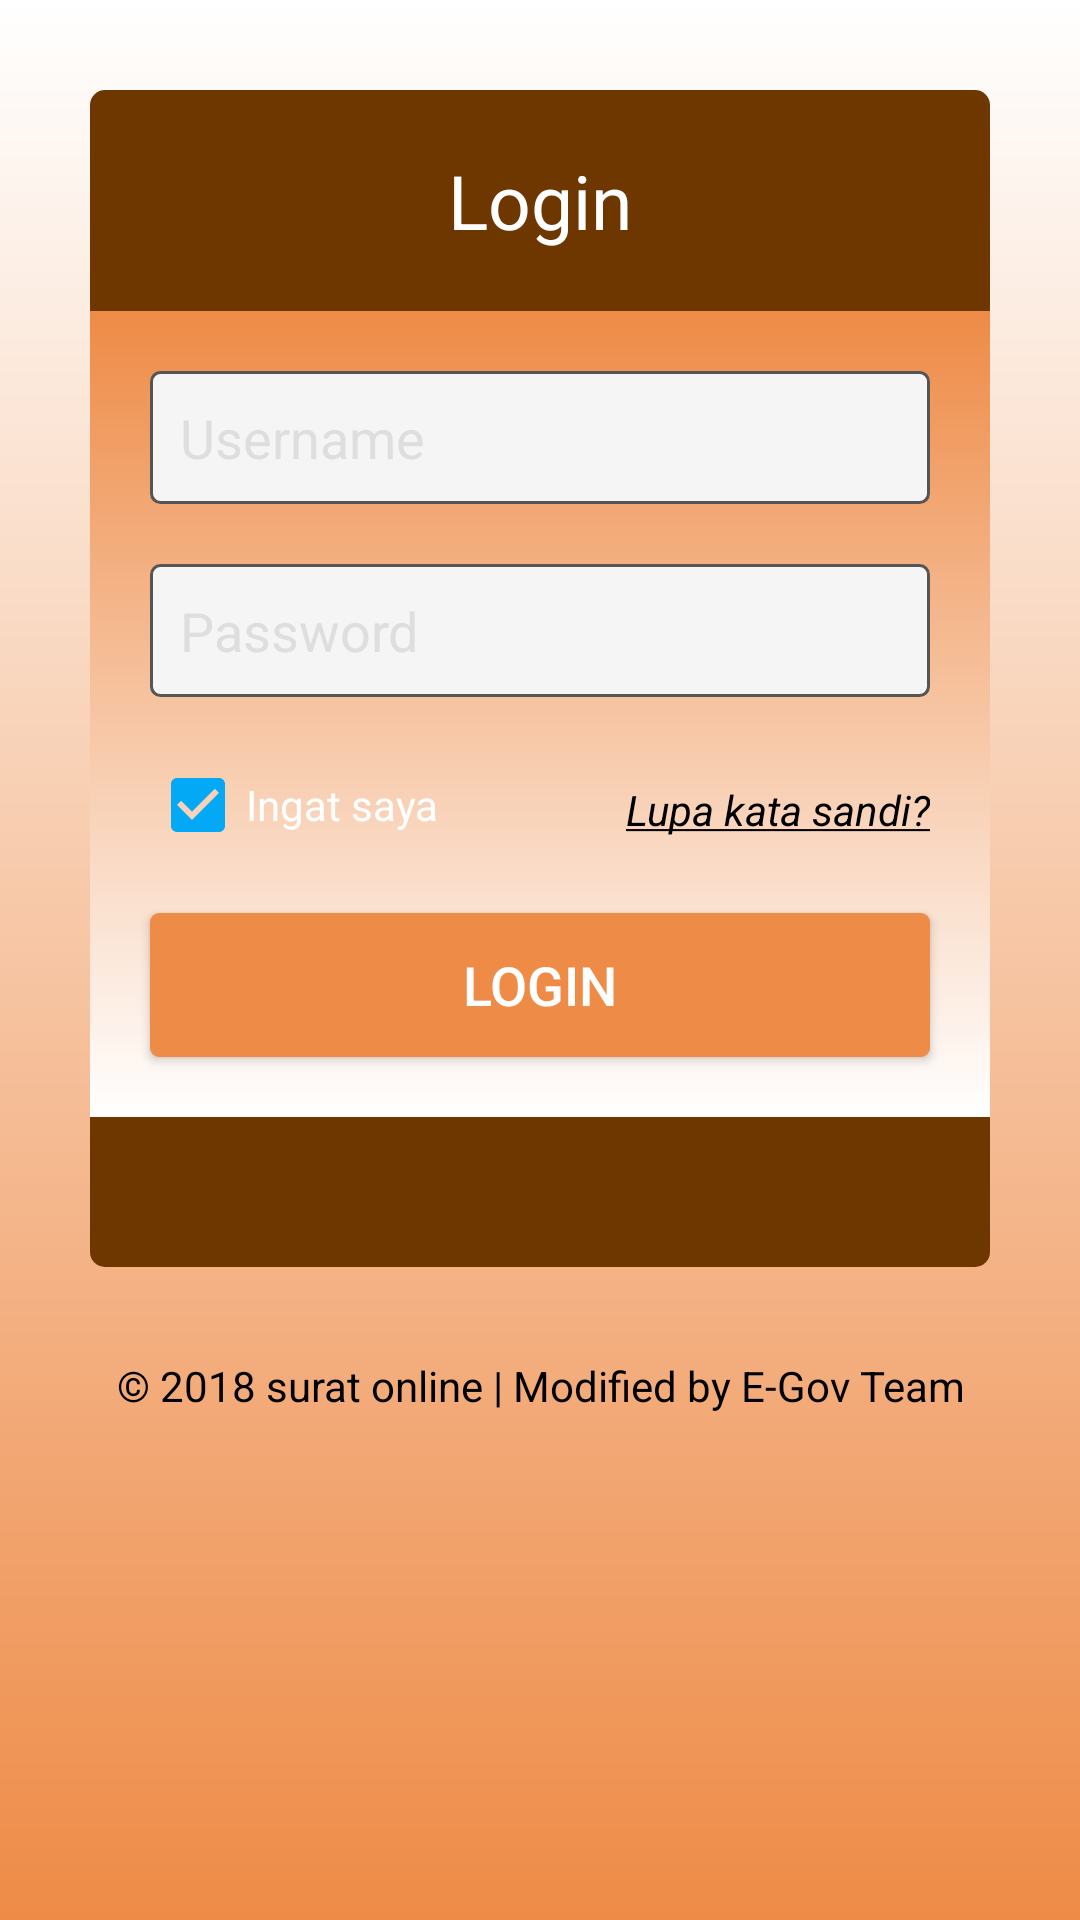

Write the Android layout XML for this screen, with the resource values it uses.
<!-- AndroidManifest.xml: application theme AppTheme -->
<!-- res/layout/fragment_login.xml -->
<?xml version="1.0" encoding="utf-8"?>
<ScrollView xmlns:android="http://schemas.android.com/apk/res/android"
    android:layout_width="match_parent"
    android:background="@drawable/bg_gradien"
    android:layout_height="match_parent">

    <LinearLayout
        android:layout_width="match_parent"
        android:layout_height="match_parent"
        android:orientation="vertical">

        <LinearLayout
            android:layout_width="300dp"
            android:layout_height="wrap_content"
            android:layout_gravity="center"
            android:layout_marginTop="30dp"
            android:background="@drawable/bg_login_form"
            android:orientation="vertical">

            <TextView
                android:layout_width="match_parent"
                android:layout_height="wrap_content"
                android:gravity="center"
                android:padding="20dp"
                android:text="@string/title_login"
                android:textColor="@color/white"
                android:textSize="25sp" />

            <RelativeLayout
                android:layout_width="match_parent"
                android:layout_height="wrap_content"
                android:background="@drawable/bg_gradien_login_form">

                <EditText
                    android:id="@+id/editUsername"
                    android:layout_width="match_parent"
                    android:layout_height="wrap_content"
                    android:layout_gravity="center"
                    android:layout_marginLeft="20dp"
                    android:layout_marginRight="20dp"
                    android:layout_marginTop="20dp"
                    android:background="@drawable/bg_form_field"
                    android:hint="@string/hint_username"
                    android:inputType="text"
                    android:padding="10dp"
                    android:textColor="#465568"
                    android:textColorHint="#DEDEDE" />

                <EditText
                    android:id="@+id/editPassword"
                    android:layout_width="match_parent"
                    android:layout_height="wrap_content"
                    android:layout_below="@id/editUsername"
                    android:layout_gravity="center"
                    android:layout_marginLeft="20dp"
                    android:layout_marginRight="20dp"
                    android:layout_marginTop="20dp"
                    android:background="@drawable/bg_form_field"
                    android:hint="@string/hint_password"
                    android:inputType="textPassword"
                    android:lines="1"
                    android:maxLines="1"
                    android:padding="10dp"
                    android:textColor="#465568"
                    android:textColorHint="#DEDEDE" />

                <CheckBox
                    android:id="@+id/checkRemember"
                    android:layout_width="wrap_content"
                    android:layout_height="wrap_content"
                    android:layout_below="@id/editPassword"
                    android:layout_margin="20dp"
                    android:checked="true"
                    android:text="@string/check_remember"
                    android:theme="@style/MyCheckBox"
                    android:textColor="@android:color/white" />

                <TextView
                    android:id="@+id/textForgot"
                    android:layout_width="match_parent"
                    android:layout_height="wrap_content"
                    android:layout_below="@id/editPassword"
                    android:layout_marginLeft="20dp"
                    android:layout_marginRight="20dp"
                    android:layout_marginTop="28dp"
                    android:layout_toRightOf="@id/checkRemember"
                    android:gravity="right"
                    android:text="@string/label_forgot"
                    android:textColor="@color/black"
                    android:textStyle="italic" />

                <Button
                    android:id="@+id/buttonLogin"
                    android:layout_width="match_parent"
                    android:layout_height="wrap_content"
                    android:layout_below="@id/checkRemember"
                    android:layout_marginBottom="20dp"
                    android:layout_marginLeft="20dp"
                    android:layout_marginRight="20dp"
                    android:background="@drawable/bg_login_button"
                    android:text="@string/title_login"
                    android:textColor="@android:color/white"
                    android:textSize="18sp" />

                <TextView
                    android:id="@+id/textError"
                    android:layout_width="match_parent"
                    android:layout_height="wrap_content"
                    android:layout_above="@id/buttonLogin"
                    android:layout_marginLeft="20dp"
                    android:layout_marginRight="20dp"
                    android:text="@string/error_login"
                    android:textColor="#e7606f"
                    android:visibility="gone" />

                <ProgressBar
                    android:id="@+id/progressLogin"
                    android:layout_width="match_parent"
                    android:layout_height="0dp"
                    android:layout_alignBottom="@id/buttonLogin"
                    android:layout_alignTop="@id/buttonLogin"
                    android:layout_gravity="center"
                    android:indeterminate="true"
                    android:visibility="gone" />

            </RelativeLayout>

            <View
                android:layout_width="wrap_content"
                android:layout_height="50dp"
                android:layout_gravity="center" />

        </LinearLayout>

        <TextView
            android:layout_width="match_parent"
            android:layout_height="wrap_content"
            android:layout_marginTop="30dp"
            android:gravity="center"
            android:text="@string/login_copyright"
            android:textColor="@color/black" />

    </LinearLayout>
</ScrollView>
<!-- resources referenced by this layout -->
<resources>
  <color name="black">#000000</color>
  <color name="white">#FFFFFF</color>
  <!-- drawable bg_form_field (drawable) -->
  <?xml version="1.0" encoding="utf-8"?>
  <shape xmlns:android="http://schemas.android.com/apk/res/android">
      <solid android:color="#f5f5f5" />
      <corners android:radius="3dp" />
      <stroke
          android:width="1dp"
          android:color="#555555" />
  </shape>
  <!-- drawable bg_gradien (drawable) -->
  <?xml version="1.0" encoding="utf-8"?>
  <shape xmlns:android="http://schemas.android.com/apk/res/android"
      android:shape="rectangle">
  
      <gradient
          android:angle="270"
          android:endColor="@color/start_color_gradient"
          android:startColor="@color/white" />
  </shape>
  <!-- drawable bg_gradien_login_form (drawable) -->
  <?xml version="1.0" encoding="utf-8"?>
  <shape xmlns:android="http://schemas.android.com/apk/res/android"
      android:shape="rectangle">
  
      <gradient
          android:angle="270"
          android:startColor="@color/start_color_gradient"
          android:endColor="@color/white" />
  </shape>
  <!-- drawable bg_login_button (drawable) -->
  <?xml version="1.0" encoding="utf-8"?>
  <shape xmlns:android="http://schemas.android.com/apk/res/android">
      <solid android:color="#EE8B47" />
      <corners android:radius="3dp" />
  </shape>
  <!-- drawable bg_login_form (drawable) -->
  <?xml version="1.0" encoding="utf-8"?>
  <shape xmlns:android="http://schemas.android.com/apk/res/android">
      <solid android:color="#6f3700" />
      <corners android:radius="5dp" />
  </shape>
  <string name="check_remember">Ingat saya</string>
  <string name="error_login">Username atau password salah.</string>
  <string name="hint_password">Password</string>
  <string name="hint_username">Username</string>
  <string name="label_forgot"><u>Lupa kata sandi?</u></string>
  <string name="login_copyright">© 2018 surat online | Modified by E-Gov Team </string>
  <string name="title_login">Login</string>
  <style name="MyCheckBox" parent="Theme.AppCompat.Light">
          <item name="colorControlNormal">@color/white</item>
          <item name="colorControlActivated">@color/black</item>
      </style>
  <style name="AppTheme" parent="AppTheme.Base" />
  <color name="start_color_gradient">#EE8B47</color>
  <color name="cacheColorHint">#1f000000</color>
  <color name="colorForeground">#c0000000</color>
  <color name="colorWindowBackground">#F0F0F0</color>
  <color name="colorPrimaryText">#545454</color>
  <color name="colorSecondaryText">#727272</color>
  <color name="colorPrimary">#e37a04</color>
  <color name="colorPrimaryDark">#6f3700</color>
  <color name="colorAccent">#ff03a9f5</color>
  <color name="colorControlHighlight">#402196f3</color>​
  <color name="colorControlNormal">#80000000</color>
  <color name="colorSwitchThumbNormal">#eeeeee</color>
  <style name="DrawerArrowStyle" parent="Widget.AppCompat.DrawerArrowToggle">
          <item name="spinBars">true</item>
          <item name="color">@color/white</item>
      </style>
</resources>
